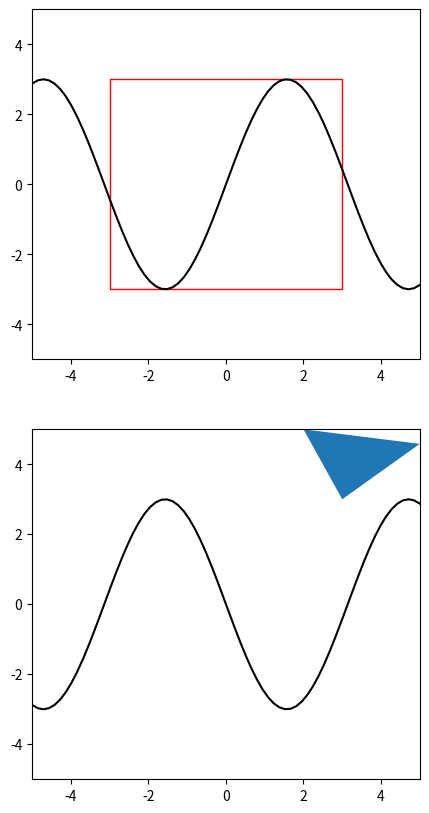

Write Python code to recreate this figure.
import numpy as np
import matplotlib.pyplot as plt
from matplotlib.animation import PillowWriter
from matplotlib.patches import Polygon


def func(x):
    return np.sin(x) * 3

def draw_T():
    square = plt.Rectangle((-3, -3), 6, 6, fc='white', ec="red")
    axs[0].add_patch(square)

def draw_K():
    pts = np.array([[3, 3], [2, 5], [5, np.sqrt(5 ** 2 - 2 ** 2)]])
    p = Polygon(pts)
    axs[1].add_patch(p)


def add_frame_for_axis(axs_pts, xval, yval):
    xlist.append(xval)
    ylist.append(yval)
    axs_pts.set_data(xlist, ylist)
    writer.grab_frame()


if __name__ == '__main__':
    fig, axs = plt.subplots(2, figsize=(5, 10))

    axs_1_pts, = axs[0].plot([], [], 'k-')
    axs_2_pts, = axs[1].plot([], [], 'k-')

    for ax in axs:
        ax.set_xlim([-5, 5])
        ax.set_ylim([-5, 5])

    metadata = dict(title='Movie', artist='Hunter')
    writer = PillowWriter(fps=30, metadata=metadata)

    draw_T()
    draw_K()


    with writer.saving(fig, 'sinWave.gif', 100):
        xlist = []
        ylist = []
        for xval in np.linspace(-5, 5, 70):
            add_frame_for_axis(axs_1_pts, xval, func(xval))
        xlist = []
        ylist = []
        for xval in np.linspace(-5, 5, 70):
            add_frame_for_axis(axs_2_pts, xval, -1 * func(xval))
